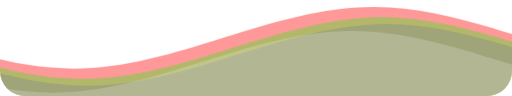
t = 0.00 s
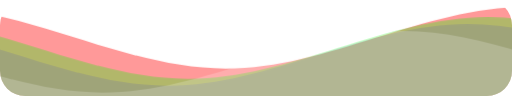
t = 1.67 s
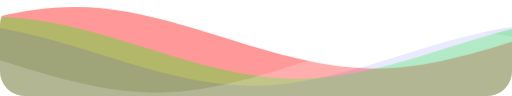
t = 3.33 s
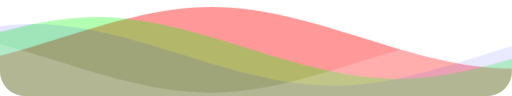
t = 5.00 s
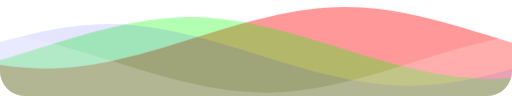
t = 6.67 s
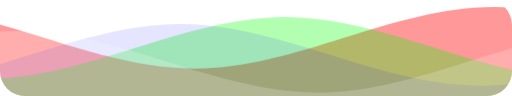
t = 8.33 s

The animated SVG that drew these frames (rendered in a browser with its animation timeline set to each time). Animation: 1 CSS @keyframes rule; frames cover the first 8.33 s, repeats indefinitely.

<svg
  class="waves"
  xmlns="http://www.w3.org/2000/svg"
  xmlns:xlink="http://www.w3.org/1999/xlink"
  viewBox="0 24 150 28"
  preserveAspectRatio="none"
  shape-rendering="auto"
>
  <defs>
    <path id="gentle-wave" d="M-160 44c30 0 58-18 88-18s 58 18 88 18 58-18 88-18 58 18 88 18 v44h-352z" />
  </defs>
  <g class="parallax">
    <use xlink:href="#gentle-wave" x="48" y="0" fill="rgba(255, 0, 0, 0.4)" />
    <use xlink:href="#gentle-wave" x="48" y="3" fill="rgba(0, 255, 0, 0.3)" />
    <use xlink:href="#gentle-wave" x="48" y="5" fill="rgba(0, 0, 255, 0.1)" />
    <use xlink:href="#gentle-wave" x="48" y="7" fill="rgba(255, 255, 255, 0.2)" />
  </g>

  <style>
    .waves {
      position: absolute;
      bottom: 0;
      width: 100%;
      height: 100px;
      min-height: 50px;
      max-height: 100px;
      border-radius: 25px;
    }
    
    .parallax>use {
      animation: move-forever 25s cubic-bezier(.55, .5, .45, .5) infinite;      
    }

    .parallax>use:nth-child(1) {
      animation-delay: -2s;
      animation-duration: 7s;
    }

    .parallax>use:nth-child(2) {
      animation-delay: -3s;
      animation-duration: 10s;
    }

    .parallax>use:nth-child(3) {
      animation-delay: -4s;
      animation-duration: 13s;
    }

    .parallax>use:nth-child(4) {
      animation-delay: -5s;
      animation-duration: 20s;
    }

    @keyframes move-forever {
      0% {
        transform: translate3d(-90px, 0, 0);
      }
      100% {
        transform: translate3d(85px, 0, 0);
      }
    }
  </style>
</svg>
